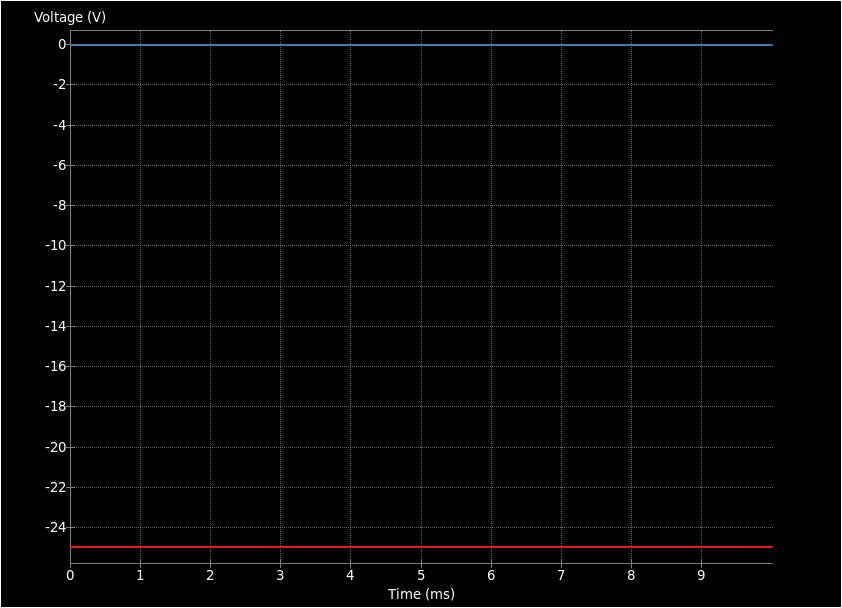

The file beside this chart, header and first rows:
time; V(Net-_R15-Pad1_); V(Net-_U2-+_); 
0; -25; -0.02; 
1e-08; -25; -0.02; 
2e-08; -25; -0.02; 
4e-08; -25; -0.02; 
8e-08; -25; -0.02; 
1.6e-07; -25; -0.02; 
3.2e-07; -25; -0.02; 
6.4e-07; -25; -0.02; 
1.28e-06; -25; -0.02; 
2.28e-06; -25; -0.02; 
3.28e-06; -25; -0.02; 
4.28e-06; -25; -0.02; 
5.28e-06; -25; -0.02; 
6.28e-06; -25; -0.02; 
7.28e-06; -25; -0.02; 
8.28e-06; -25; -0.02; 
9.28e-06; -25; -0.02; 
1.028e-05; -25; -0.02; 
1.128e-05; -25; -0.02; 
1.228e-05; -25; -0.02; 
1.328e-05; -25; -0.02; 
1.428e-05; -25; -0.02; 
1.528e-05; -25; -0.02; 
1.628e-05; -25; -0.02; 
1.728e-05; -25; -0.02; 
1.828e-05; -25; -0.02; 
1.928e-05; -25; -0.02; 
2.028e-05; -25; -0.02; 
2.128e-05; -25; -0.02; 
2.228e-05; -25; -0.02; 
2.328e-05; -25; -0.02; 
2.428e-05; -25; -0.02; 
2.528e-05; -25; -0.02; 
2.628e-05; -25; -0.02; 
2.728e-05; -25; -0.02; 
2.828e-05; -25; -0.02; 
2.928e-05; -25; -0.02; 
3.028e-05; -25; -0.02; 
3.128e-05; -25; -0.02; 
3.228e-05; -25; -0.02; 
3.328e-05; -25; -0.02; 
3.428e-05; -25; -0.02; 
3.528e-05; -25; -0.02; 
3.628e-05; -25; -0.02; 
3.728e-05; -25; -0.02; 
3.828e-05; -25; -0.02; 
3.928e-05; -25; -0.02; 
4.028e-05; -25; -0.02; 
4.128e-05; -25; -0.02; 
4.228e-05; -25; -0.02; 
4.328e-05; -25; -0.02; 
4.428e-05; -25; -0.02; 
4.528e-05; -25; -0.02; 
4.628e-05; -25; -0.02; 
4.728e-05; -25; -0.02; 
4.828e-05; -25; -0.02; 
4.928e-05; -25; -0.02; 
5.028e-05; -25; -0.02; 
5.128e-05; -25; -0.02; 
5.228e-05; -25; -0.02; 
... 9,948 more rows
